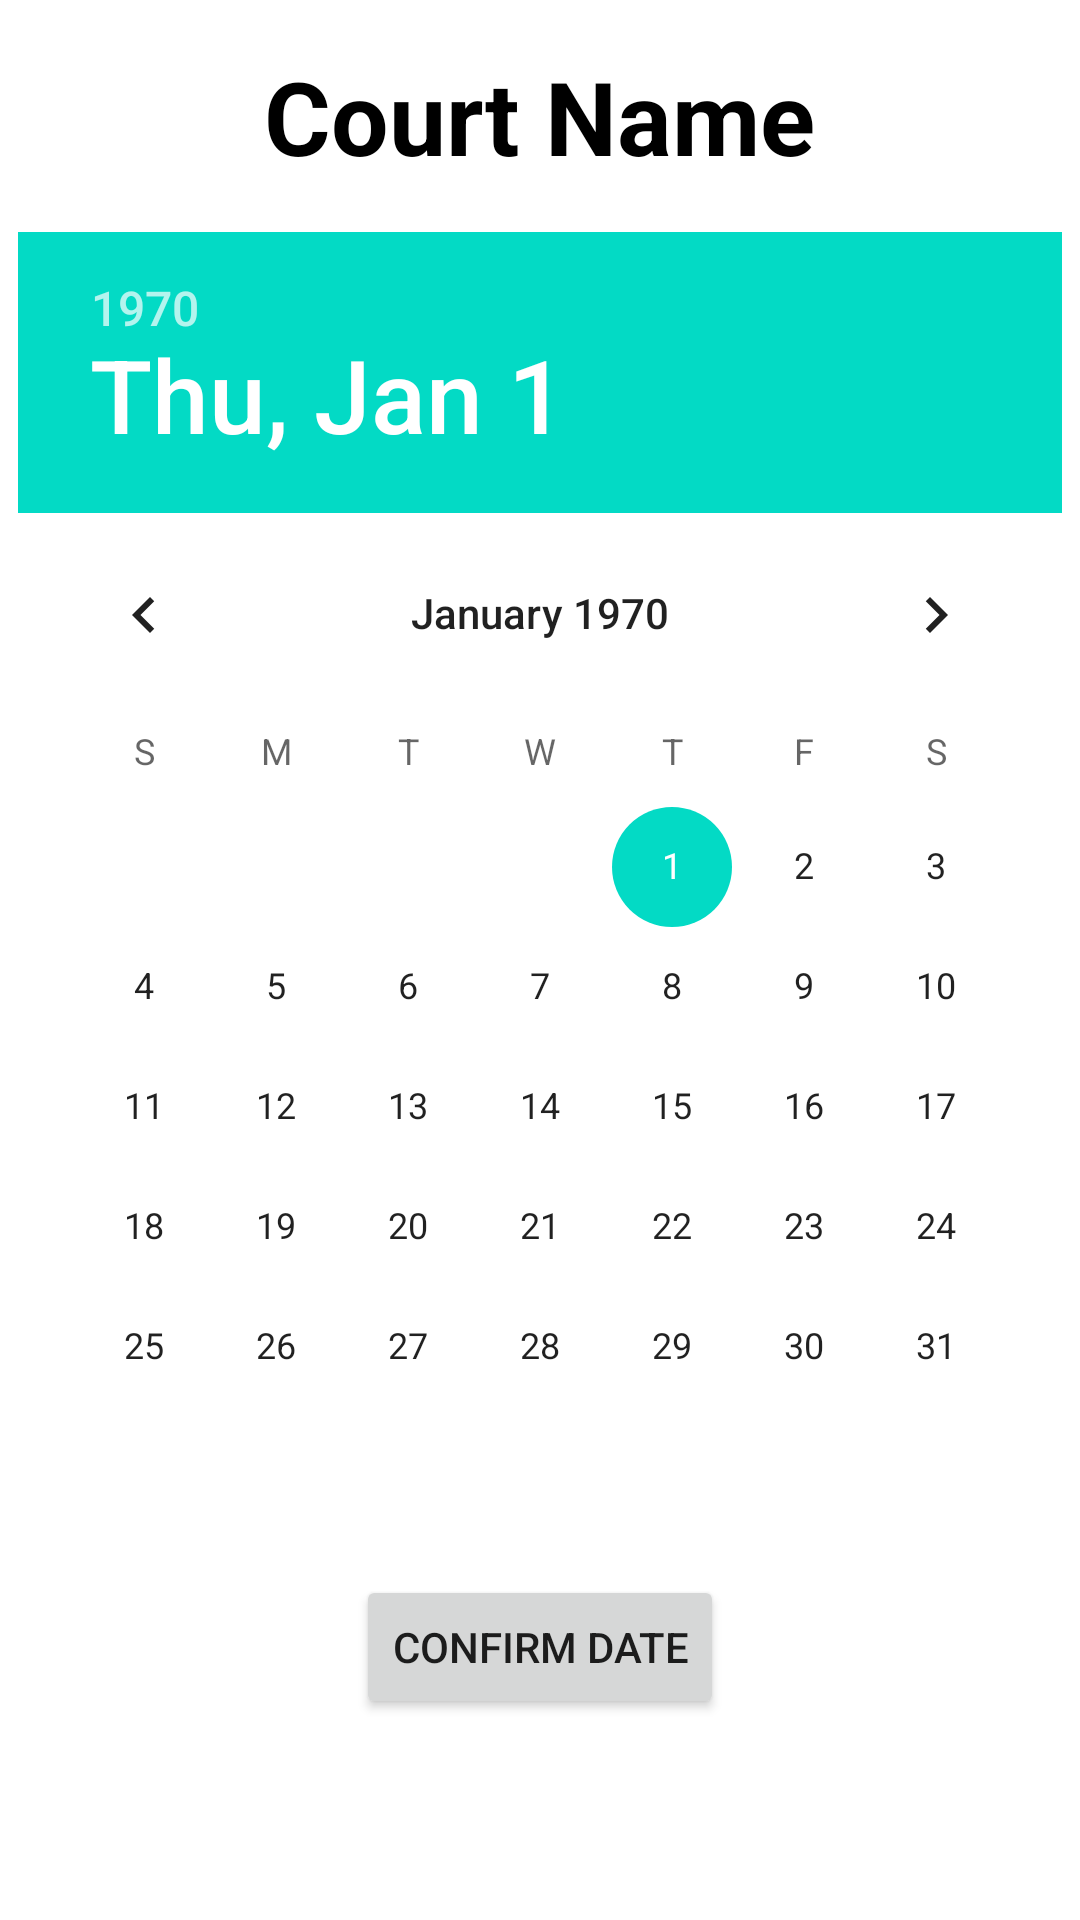

The Android layout XML behind this screen, and the referenced resources:
<!-- AndroidManifest.xml: application theme Theme.Paddelapp -->
<!-- res/layout/fragment_booking_details.xml -->
<RelativeLayout
    xmlns:android="http://schemas.android.com/apk/res/android"
    xmlns:tools="http://schemas.android.com/tools"
    android:layout_width="match_parent"
    android:layout_height="match_parent"
    tools:context=".ui.book_court.BookingDetailsFragment">

    <TextView
        android:id="@+id/courtName"
        android:layout_width="wrap_content"
        android:layout_height="wrap_content"
        android:layout_centerHorizontal="true"
        android:layout_marginTop="16dp"
        android:text="Court Name"
        android:textColor="#000000"
        android:textSize="34sp"
        android:textStyle="bold" />


    <DatePicker
        android:id="@+id/datePicker"
        android:layout_width="wrap_content"
        android:layout_height="wrap_content"
        android:layout_below="@id/courtName"
        android:layout_centerHorizontal="true"
        android:layout_marginTop="16dp" />

    <Button
        android:id="@+id/btnConfirmDate"
        android:layout_width="wrap_content"
        android:layout_height="wrap_content"
        android:layout_below="@id/datePicker"
        android:layout_centerHorizontal="true"
        android:layout_marginTop="16dp"
        android:text="Confirm Date" />

    
    <androidx.recyclerview.widget.RecyclerView
        android:id="@+id/recyclerViewTimeSlots"
        android:layout_width="match_parent"
        android:layout_height="wrap_content"
        android:layout_below="@id/closedTextView" />

    <TextView
        android:id="@+id/closedTextView"
        android:layout_width="wrap_content"
        android:layout_height="wrap_content"
        android:layout_below="@id/btnConfirmDate"
        android:layout_centerInParent="false"
        android:layout_centerHorizontal="true"
        android:layout_marginTop="16dp"
        android:text="Club is closed"
        android:textColor="#000000"
        android:textSize="28sp"
        android:visibility="gone" />

</RelativeLayout>
<!-- resources referenced by this layout -->
<resources>
  <style name="Theme.Paddelapp" parent="Theme.MaterialComponents.DayNight.DarkActionBar">
          
          <item name="colorPrimary">@color/purple_500</item>
          <item name="colorPrimaryVariant">@color/purple_700</item>
          <item name="colorOnPrimary">@color/white</item>
          
          <item name="colorSecondary">@color/teal_200</item>
          <item name="colorSecondaryVariant">@color/teal_700</item>
          <item name="colorOnSecondary">@color/black</item>
          
          <item name="android:statusBarColor">?attr/colorPrimaryVariant</item>
          
      </style>
  <!-- not gathered from this repository: default colours our renderer supplied (Android Studio template values) -->
  <color name="purple_500">#FF6200EE</color>
  <color name="purple_700">#FF3700B3</color>
  <color name="teal_200">#FF03DAC5</color>
  <color name="teal_700">#FF018786</color>
  <color name="black">#FF000000</color>
  <color name="white">#FFFFFFFF</color>
</resources>
